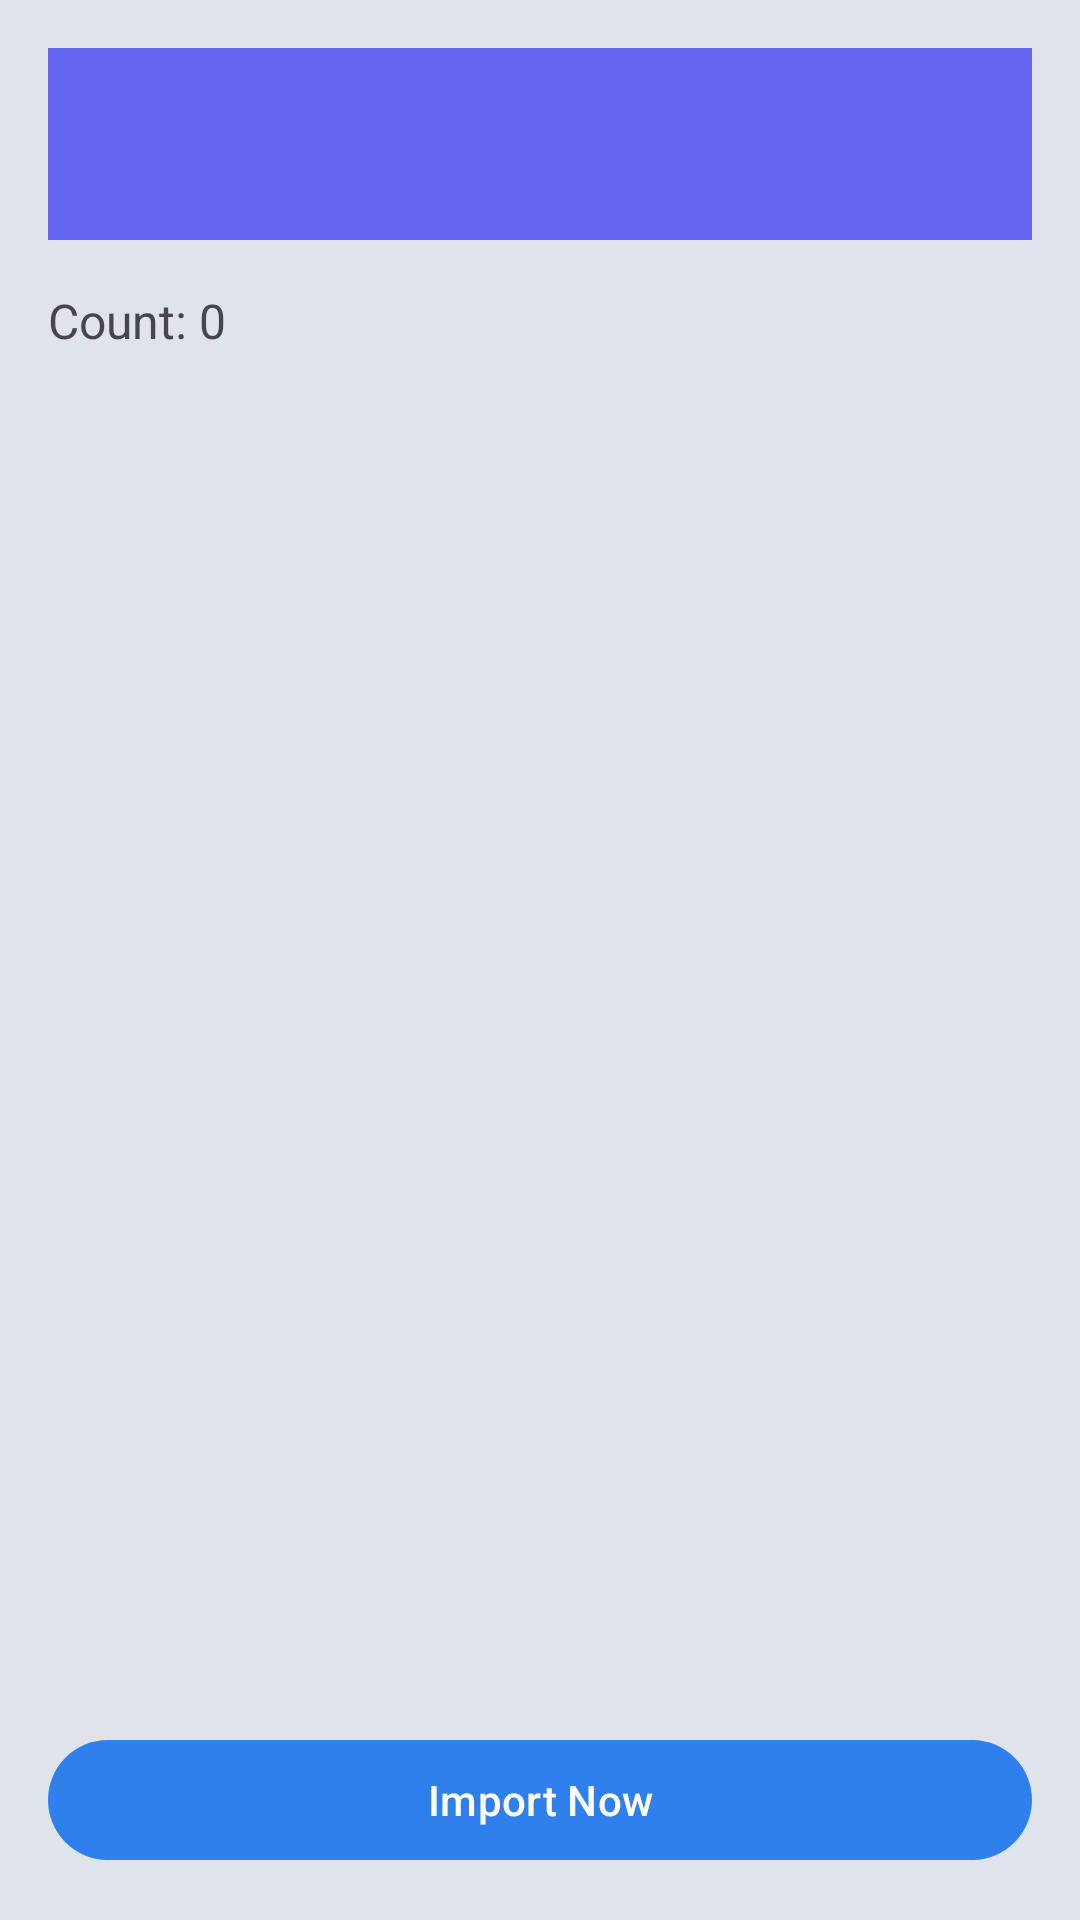

This screen was rendered from an Android layout file. Write that file and the resources it references.
<!-- AndroidManifest.xml: application theme Theme.MyCashBook -->
<!-- res/layout/activity_import_summary.xml -->
<?xml version="1.0" encoding="utf-8"?>
<LinearLayout
    xmlns:android="http://schemas.android.com/apk/res/android"
    xmlns:app="http://schemas.android.com/apk/res-auto"
    android:padding="16dp"
    android:orientation="vertical"
    android:layout_width="match_parent"
    android:layout_height="match_parent">

    <com.google.android.material.appbar.MaterialToolbar
        android:id="@+id/toolbar_summary"
        android:layout_width="match_parent"
        android:layout_height="?attr/actionBarSize"
        android:background="@color/primary"
        app:titleTextColor="@color/white"/>

    <TextView
        android:id="@+id/textItemCount"
        android:text="Count: 0"
        android:textSize="16sp"
        android:layout_marginTop="16dp"
        android:layout_width="wrap_content"
        android:layout_height="wrap_content"/>

    <ListView
        android:id="@+id/listImportPreview"
        android:layout_width="match_parent"
        android:layout_height="0dp"
        android:layout_weight="1"/>

    <com.google.android.material.button.MaterialButton
        android:id="@+id/buttonImportNow"
        android:layout_width="match_parent"
        android:layout_height="wrap_content"
        android:layout_marginTop="12dp"
        android:text="Import Now"/>

</LinearLayout>
<!-- resources referenced by this layout -->
<resources>
  <color name="primary">#6366F1</color>
  <color name="white">#FFFFFF</color>
  <style name="Theme.MyCashBook" parent="Base.Theme.MyCashBook" />
  <style name="Base.Theme.MyCashBook" parent="Theme.Material3.Light.NoActionBar">
          
          <item name="colorPrimary">@color/light_accent</item>
          <item name="colorPrimaryDark">@color/light_accent_dark</item>
          <item name="colorAccent">@color/light_accent</item>
          <item name="colorOnPrimary">@color/white</item>
          
          
          <item name="android:colorBackground">@color/light_background</item>
          <item name="colorSurface">@color/light_surface</item>
          <item name="colorSurfaceVariant">@color/light_card</item>
          <item name="colorOnSurface">@color/light_text_primary</item>
          <item name="colorOnSurfaceVariant">@color/light_text_secondary</item>
          
          
          <item name="android:textColorPrimary">@color/light_text_primary</item>
          <item name="android:textColorSecondary">@color/light_text_secondary</item>
          <item name="android:textColorHint">@color/light_text_hint</item>
          
          
          <item name="android:statusBarColor">@android:color/transparent</item>
          <item name="android:windowLightStatusBar">true</item>
          <item name="android:windowDrawsSystemBarBackgrounds">true</item>
          
          
          <item name="cardBackgroundColor">@color/light_card</item>
      </style>
  <color name="light_accent">#2F80ED</color>
  <color name="light_accent_dark">#0F1E33</color>
  <color name="light_background">#DEE4EA</color>
  <color name="light_surface">#E9EDF2</color>
  <color name="light_card">#E9EDF2</color>
  <color name="light_text_primary">#0B1F33</color>
  <color name="light_text_secondary">#44576B</color>
  <color name="light_text_hint">#6E8196</color>
</resources>
